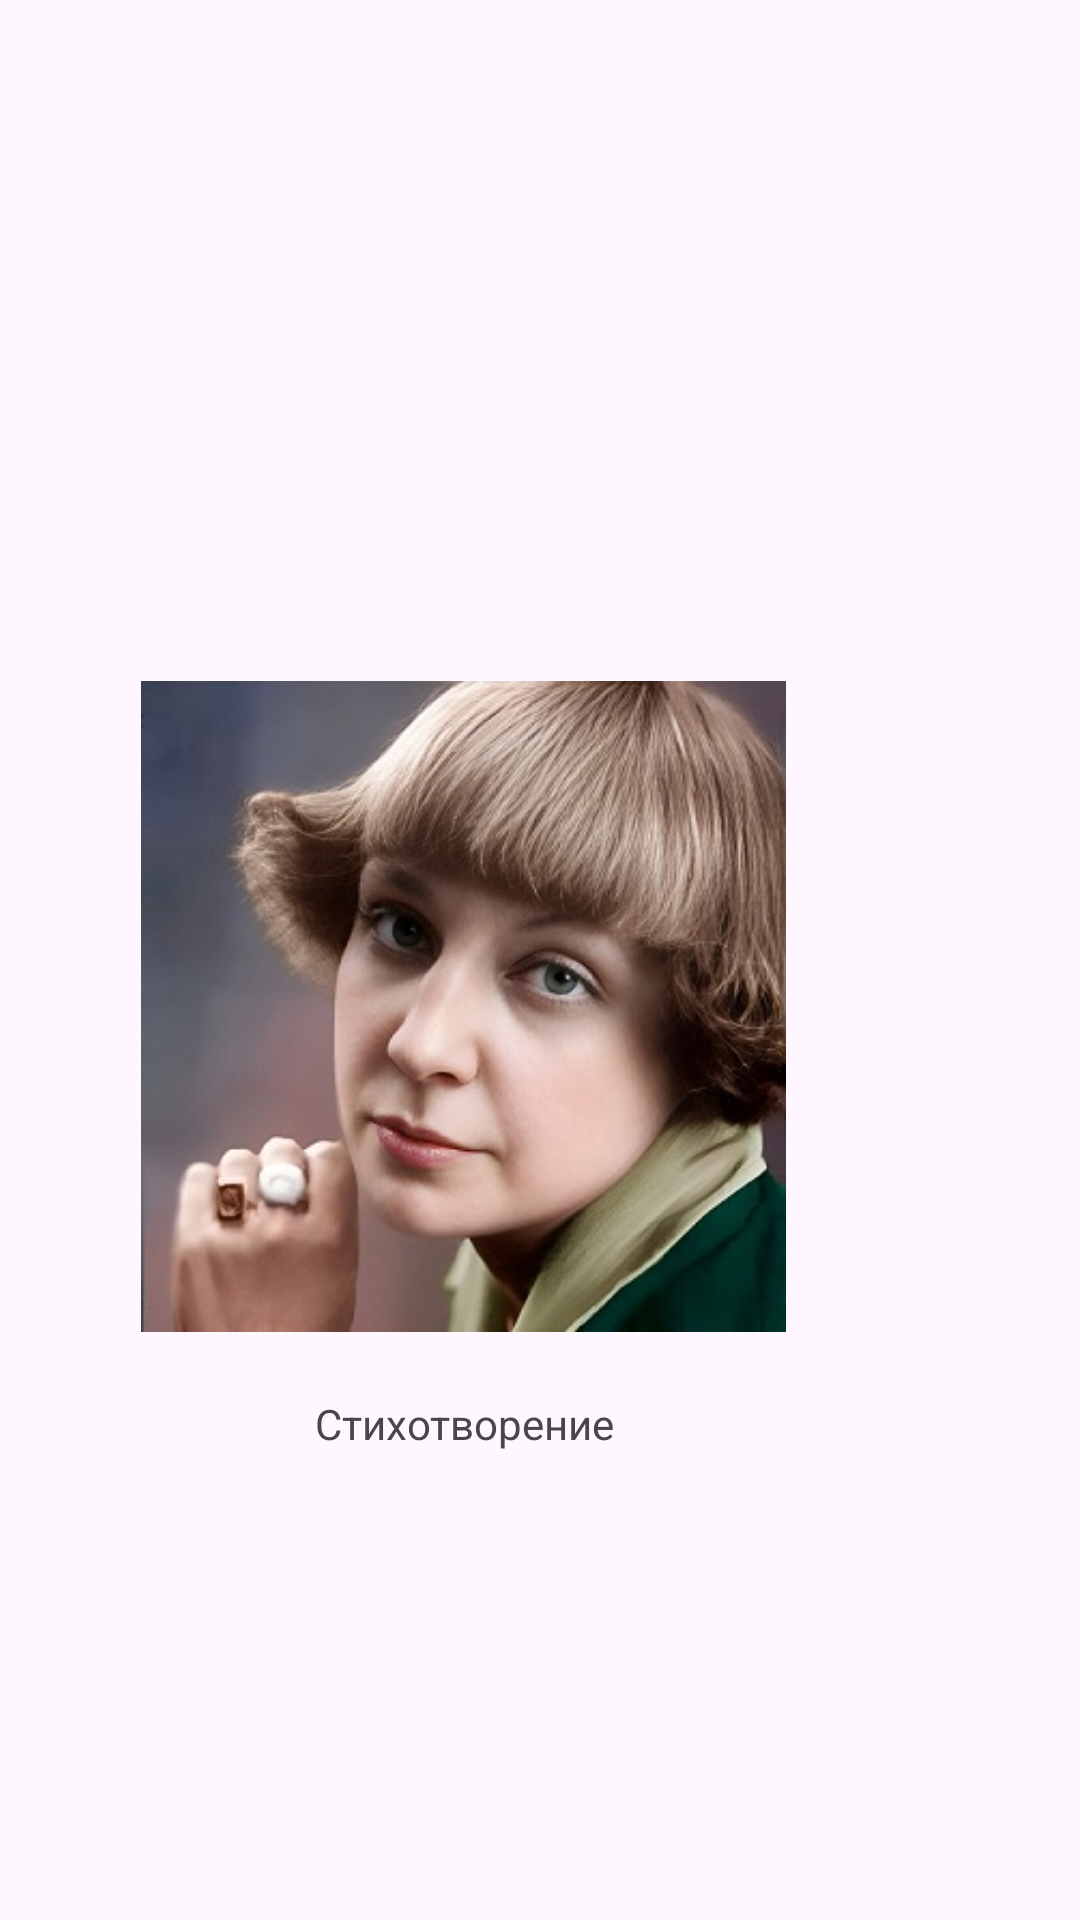

Produce the Android XML layout that renders to this screen, including the resource entries it uses.
<!-- AndroidManifest.xml: application theme Theme.Labaten -->
<!-- res/layout/activity_main2.xml -->
<?xml version="1.0" encoding="utf-8"?>
<androidx.constraintlayout.widget.ConstraintLayout xmlns:android="http://schemas.android.com/apk/res/android"
    xmlns:app="http://schemas.android.com/apk/res-auto"
    xmlns:tools="http://schemas.android.com/tools"
    android:layout_width="match_parent"
    android:layout_height="match_parent"
    tools:context=".MainActivity2">

    <ImageView
        android:id="@+id/imageView"
        android:layout_width="243dp"
        android:layout_height="217dp"
        android:layout_marginTop="227dp"
        android:layout_marginEnd="84dp"
        android:src="@drawable/img2"
        app:layout_constraintEnd_toEndOf="parent"
        app:layout_constraintTop_toTopOf="parent" />

    <TextView
        android:id="@+id/textView"
        android:layout_width="wrap_content"
        android:layout_height="wrap_content"
        android:layout_marginTop="21dp"
        android:layout_marginEnd="155dp"
        android:text="Стихотворение"
        app:layout_constraintEnd_toEndOf="parent"
        app:layout_constraintTop_toBottomOf="@+id/imageView" />
</androidx.constraintlayout.widget.ConstraintLayout>
<!-- resources referenced by this layout -->
<resources>
  <!-- drawable img2: jpg bitmap (drawable, 34158 bytes) -->
  <style name="Theme.Labaten" parent="Base.Theme.Labaten" />
  <style name="Base.Theme.Labaten" parent="Theme.Material3.DayNight.NoActionBar">
          
          
      </style>
</resources>
